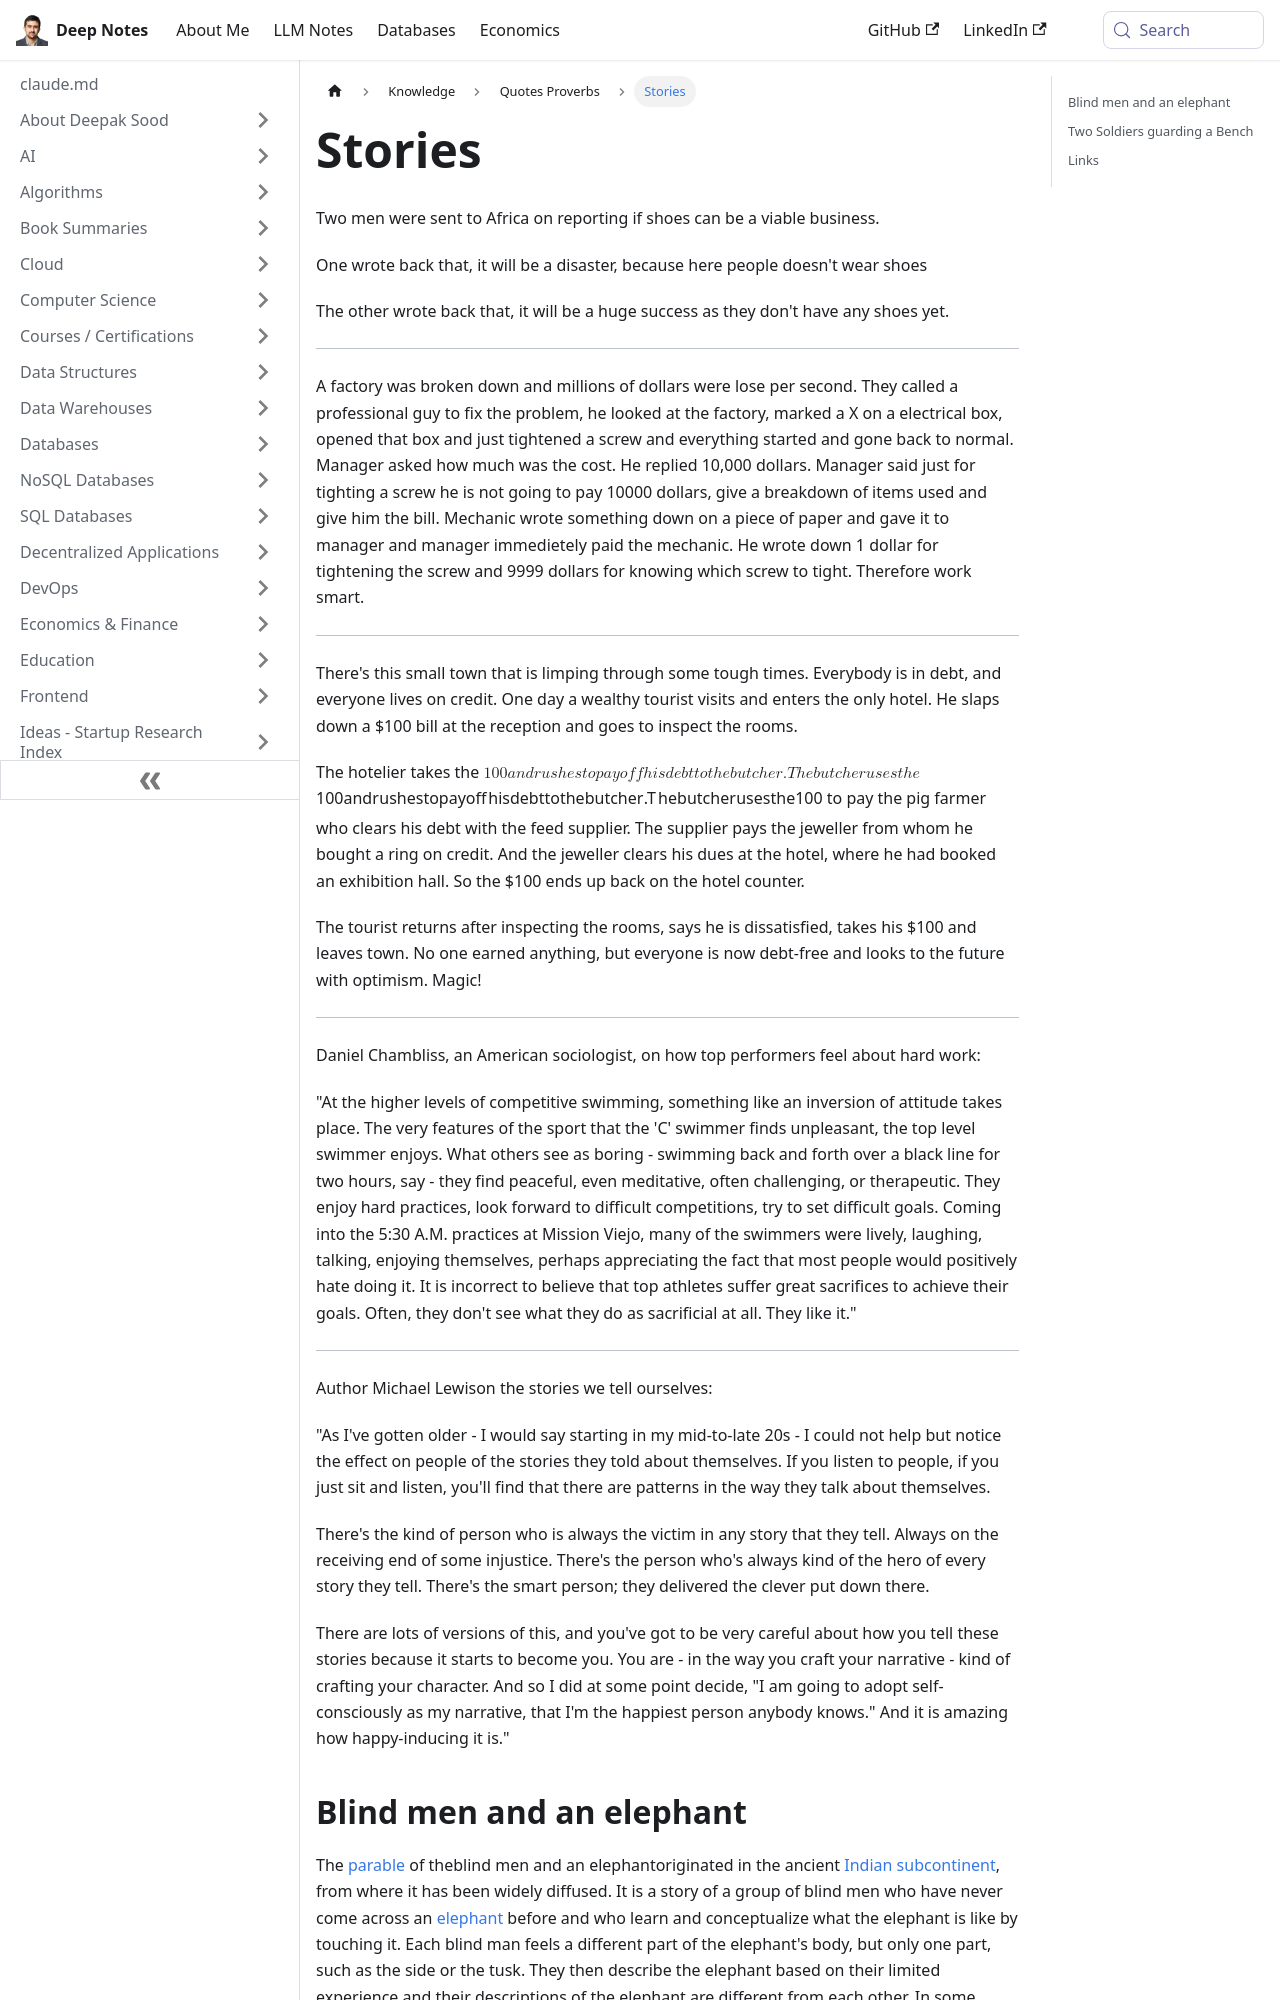

repository: deepaksood619/deepaksood619.github.io · page: knowledge/quotes-proverbs/stories/index.html · generator: docusaurus

---
slug: /knowledge/quotes-proverbs/stories
title: Stories
description: Discover insightful stories illustrating different perspectives on business opportunities and problem-solving, showcasing how perception shapes success and value.
created: 2023-03-05
updated: 2026-03-09
---
Two men were sent to Africa on reporting if shoes can be a viable business.

One wrote back that, it will be a disaster, because here people doesn't wear shoes

The other wrote back that, it will be a huge success as they don't have any shoes yet.

---

A factory was broken down and millions of dollars were lose per second. They called a professional guy to fix the problem, he looked at the factory, marked a X on a electrical box, opened that box and just tightened a screw and everything started and gone back to normal. Manager asked how much was the cost. He replied 10,000 dollars. Manager said just for tighting a screw he is not going to pay 10000 dollars, give a breakdown of items used and give him the bill. Mechanic wrote something down on a piece of paper and gave it to manager and manager immedietely paid the mechanic. He wrote down 1 dollar for tightening the screw and 9999 dollars for knowing which screw to tight. Therefore work smart.

---

There's this small town that is limping through some tough times. Everybody is in debt, and everyone lives on credit. One day a wealthy tourist visits and enters the only hotel. He slaps down a $100 bill at the reception and goes to inspect the rooms.

The hotelier takes the $100 and rushes to pay off his debt to the butcher. The butcher uses the $100 to pay the pig farmer who clears his debt with the feed supplier. The supplier pays the jeweller from whom he bought a ring on credit. And the jeweller clears his dues at the hotel, where he had booked an exhibition hall. So the $100 ends up back on the hotel counter.

The tourist returns after inspecting the rooms, says he is dissatisfied, takes his $100 and leaves town. No one earned anything, but everyone is now debt-free and looks to the future with optimism. Magic!

---

Daniel Chambliss, an American sociologist, on how top performers feel about hard work:

"At the higher levels of competitive swimming, something like an inversion of attitude takes place. The very features of the sport that the 'C' swimmer finds unpleasant, the top level swimmer enjoys. What others see as boring - swimming back and forth over a black line for two hours, say - they find peaceful, even meditative, often challenging, or therapeutic. They enjoy hard practices, look forward to difficult competitions, try to set difficult goals. Coming into the 5:30 A.M. practices at Mission Viejo, many of the swimmers were lively, laughing, talking, enjoying themselves, perhaps appreciating the fact that most people would positively hate doing it. It is incorrect to believe that top athletes suffer great sacrifices to achieve their goals. Often, they don't see what they do as sacrificial at all. They like it."

---

Author Michael Lewison the stories we tell ourselves:

"As I've gotten older - I would say starting in my mid-to-late 20s - I could not help but notice the effect on people of the stories they told about themselves. If you listen to people, if you just sit and listen, you'll find that there are patterns in the way they talk about themselves.

There's the kind of person who is always the victim in any story that they tell. Always on the receiving end of some injustice. There's the person who's always kind of the hero of every story they tell. There's the smart person; they delivered the clever put down there.
